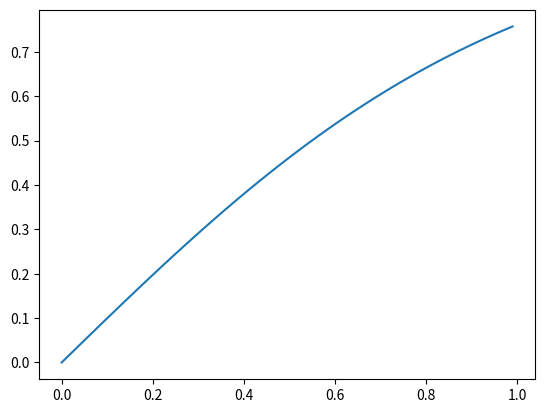

Write Python code to recreate this figure.
#coding by Willhelm
#20190309
import numpy as np
import math
import os
import matplotlib.pyplot as plt

def oscillator(I):
    a1, a2, a3, a4 = 0.6, 0.6, -0.5, 0.5
    b1, b2, b3, b4 = -0.6, -0.6, -0.5, 0.5
    u,v,z,k= 0,0,0,50

    u_v = np.tanh(a1*u - a2*v + a3*z + a4*I)
    v_v = np.tanh(b3*z - b1*u - b2*v+b4*I)
    w = np.tanh(I)
    z_v = ( v_v - u_v )* np.exp(-k * (I**2))+w
    return z_v

x = np.arange(0,100)
x = x/100
y = oscillator(x)

plt.plot(x,y)
plt.show()